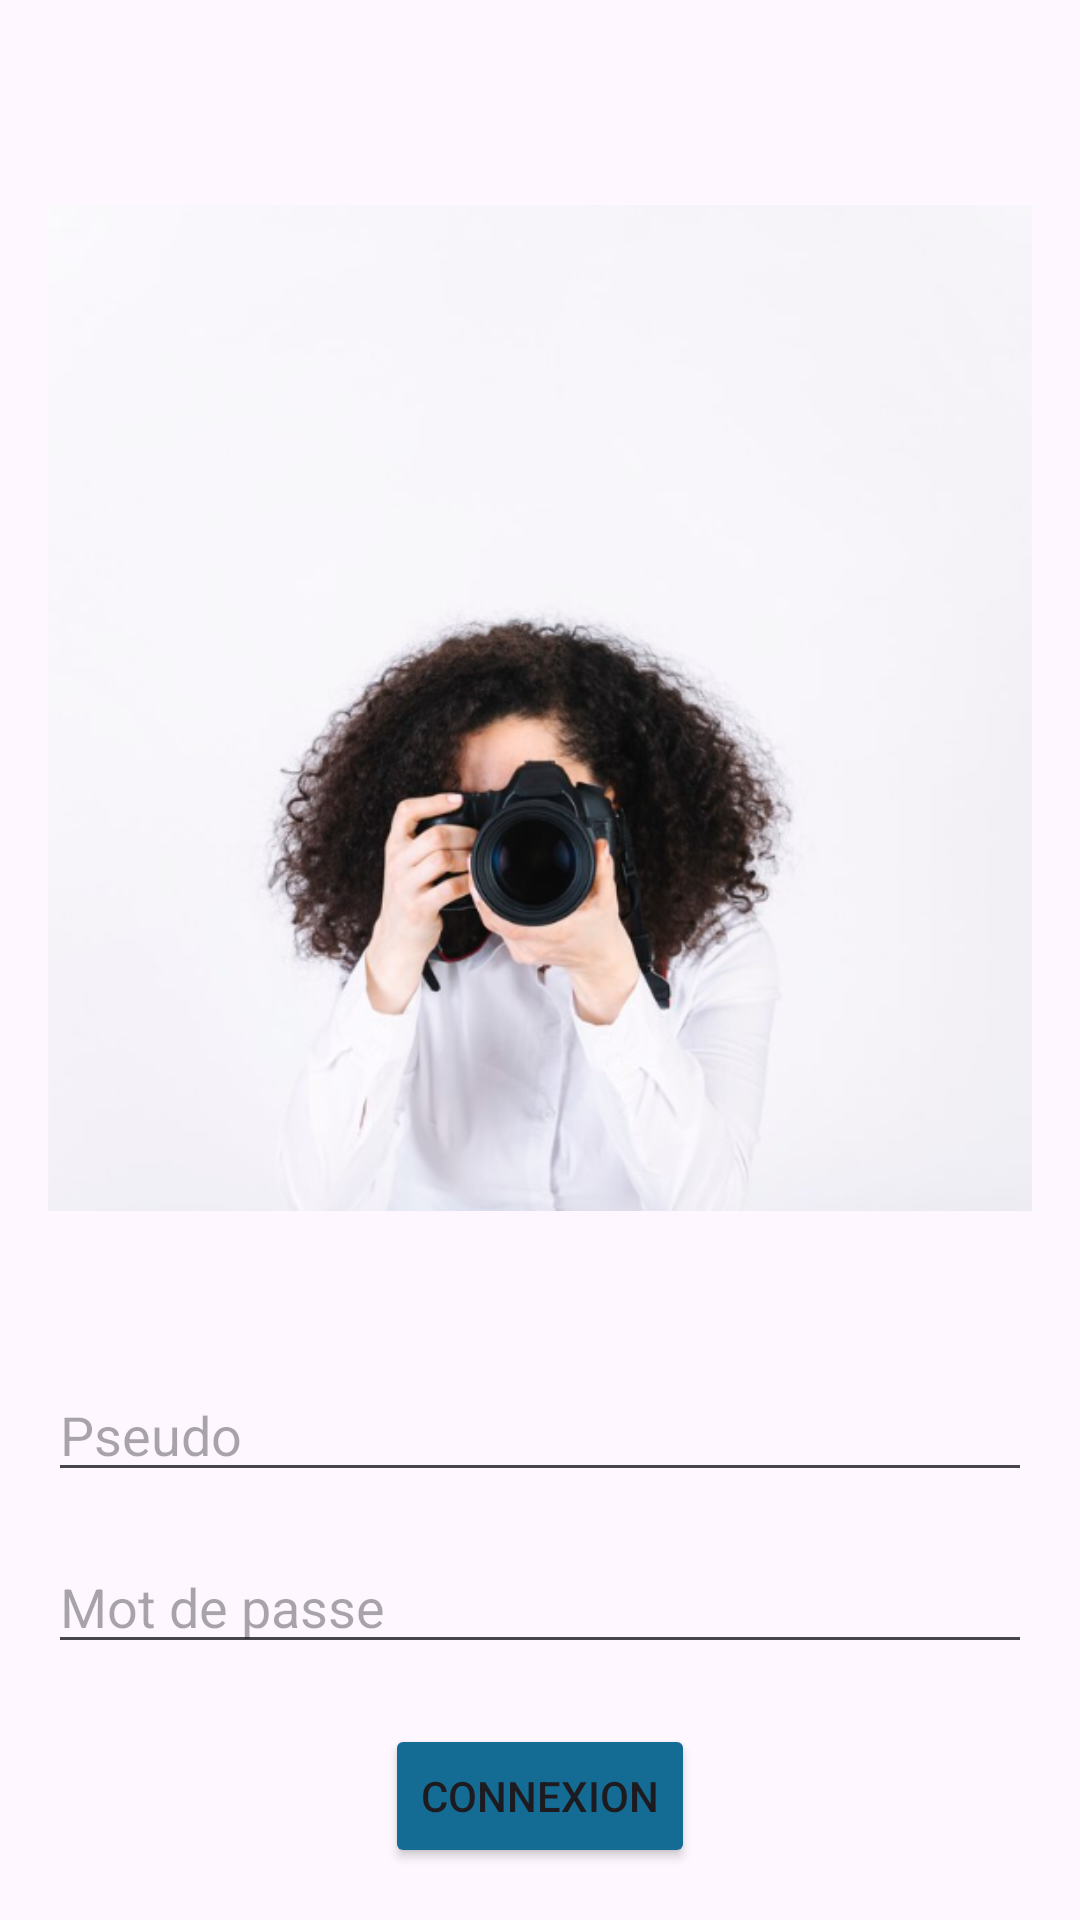

Reconstruct the res/layout file that produces this screen, plus the resources it refers to.
<!-- AndroidManifest.xml: application theme Theme.AppliBlogPhoto -->
<!-- res/layout/activity_login.xml -->
<?xml version="1.0" encoding="utf-8"?>
<RelativeLayout xmlns:android="http://schemas.android.com/apk/res/android"
    android:layout_width="match_parent"
    android:layout_height="match_parent"
    android:padding="16dp">

    
    <ImageView
        android:id="@+id/imageView"
        android:layout_width="400dp"
        android:layout_height="400dp"
        android:src="@drawable/photopagelogin"
        android:layout_centerHorizontal="true"
        android:layout_marginTop="20dp"/>

    
    <EditText
        android:id="@+id/etUsername"
        android:layout_width="match_parent"
        android:layout_height="wrap_content"
        android:layout_below="@id/imageView"
        android:layout_marginTop="20dp"
        android:hint="Pseudo"
        android:inputType="text" />

    
    <EditText
        android:id="@+id/etPassword"
        android:layout_width="match_parent"
        android:layout_height="wrap_content"
        android:layout_below="@id/etUsername"
        android:layout_marginTop="16dp"
        android:hint="Mot de passe"
        android:inputType="textPassword" />

    
    <Button
        android:id="@+id/btnLogin"
        android:layout_width="wrap_content"
        android:layout_height="wrap_content"
        android:text="Connexion"
        android:layout_below="@id/etPassword"
        android:layout_centerHorizontal="true"
        android:backgroundTint="@color/bleu"
        android:layout_marginTop="20dp"/>

    
    <TextView
        android:id="@+id/inscription"
        android:layout_width="wrap_content"
        android:layout_height="wrap_content"
        android:text="Pas encore de compte ? S'inscrire"
        android:layout_below="@id/btnLogin"
        android:layout_centerHorizontal="true"
        android:layout_marginTop="20dp"/>

</RelativeLayout>
<!-- resources referenced by this layout -->
<resources>
  <color name="bleu">#146C94</color>
  <!-- drawable photopagelogin: png bitmap (drawable, 183916 bytes) -->
  <style name="Theme.AppliBlogPhoto" parent="Base.Theme.AppliBlogPhoto" />
  <style name="Base.Theme.AppliBlogPhoto" parent="Theme.Material3.DayNight.NoActionBar">
          
          
      </style>
</resources>
